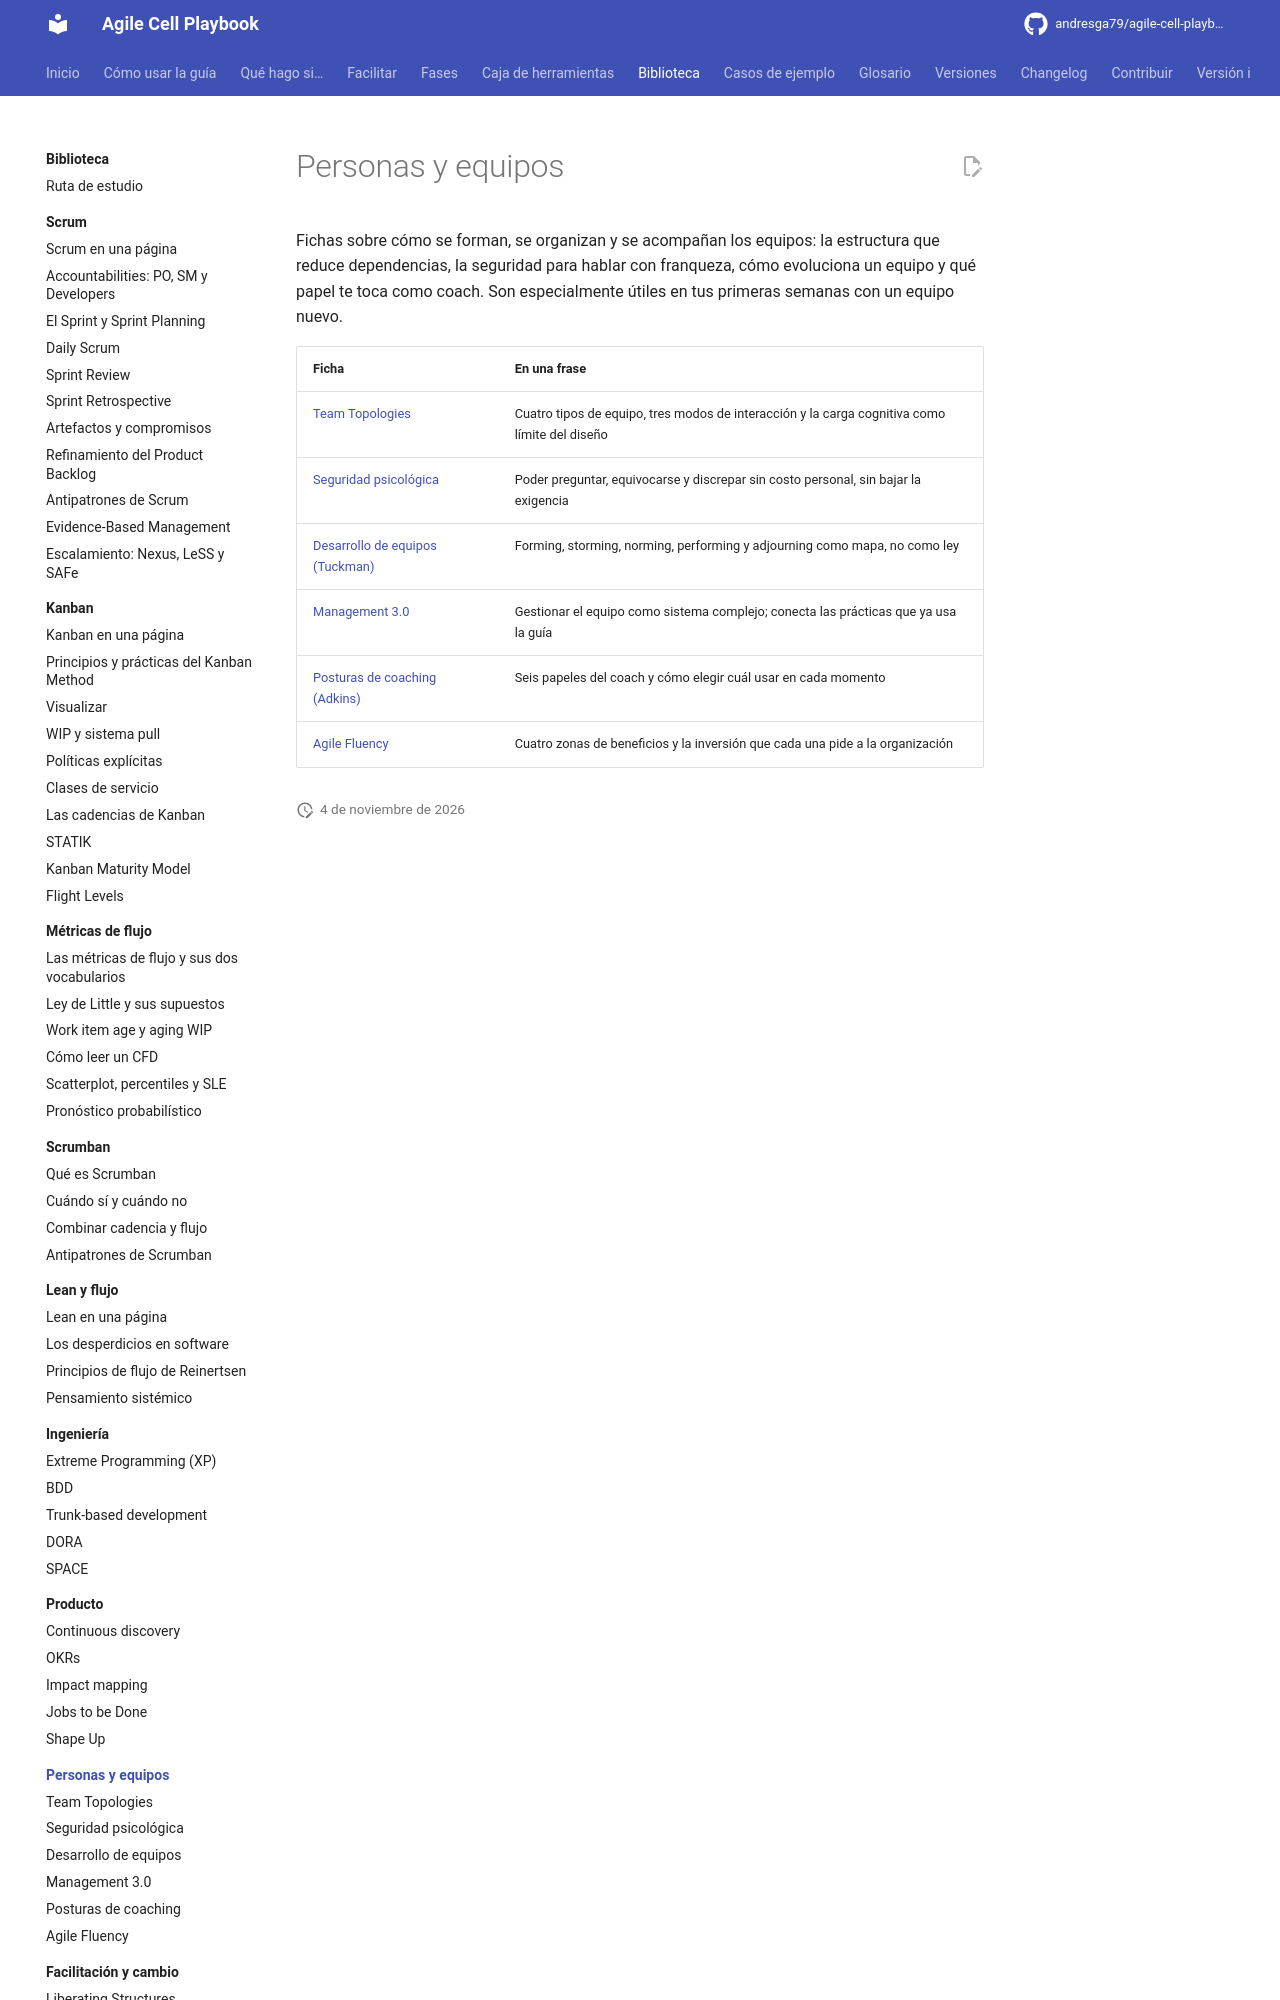

repository: andresga79/agile-cell-playbook · page: biblioteca/personas/index.html · generator: mkdocs

# Personas y equipos

Fichas sobre cómo se forman, se organizan y se acompañan los equipos: la estructura que reduce dependencias, la seguridad para hablar con franqueza, cómo evoluciona un equipo y qué papel te toca como coach. Son especialmente útiles en tus primeras semanas con un equipo nuevo.
